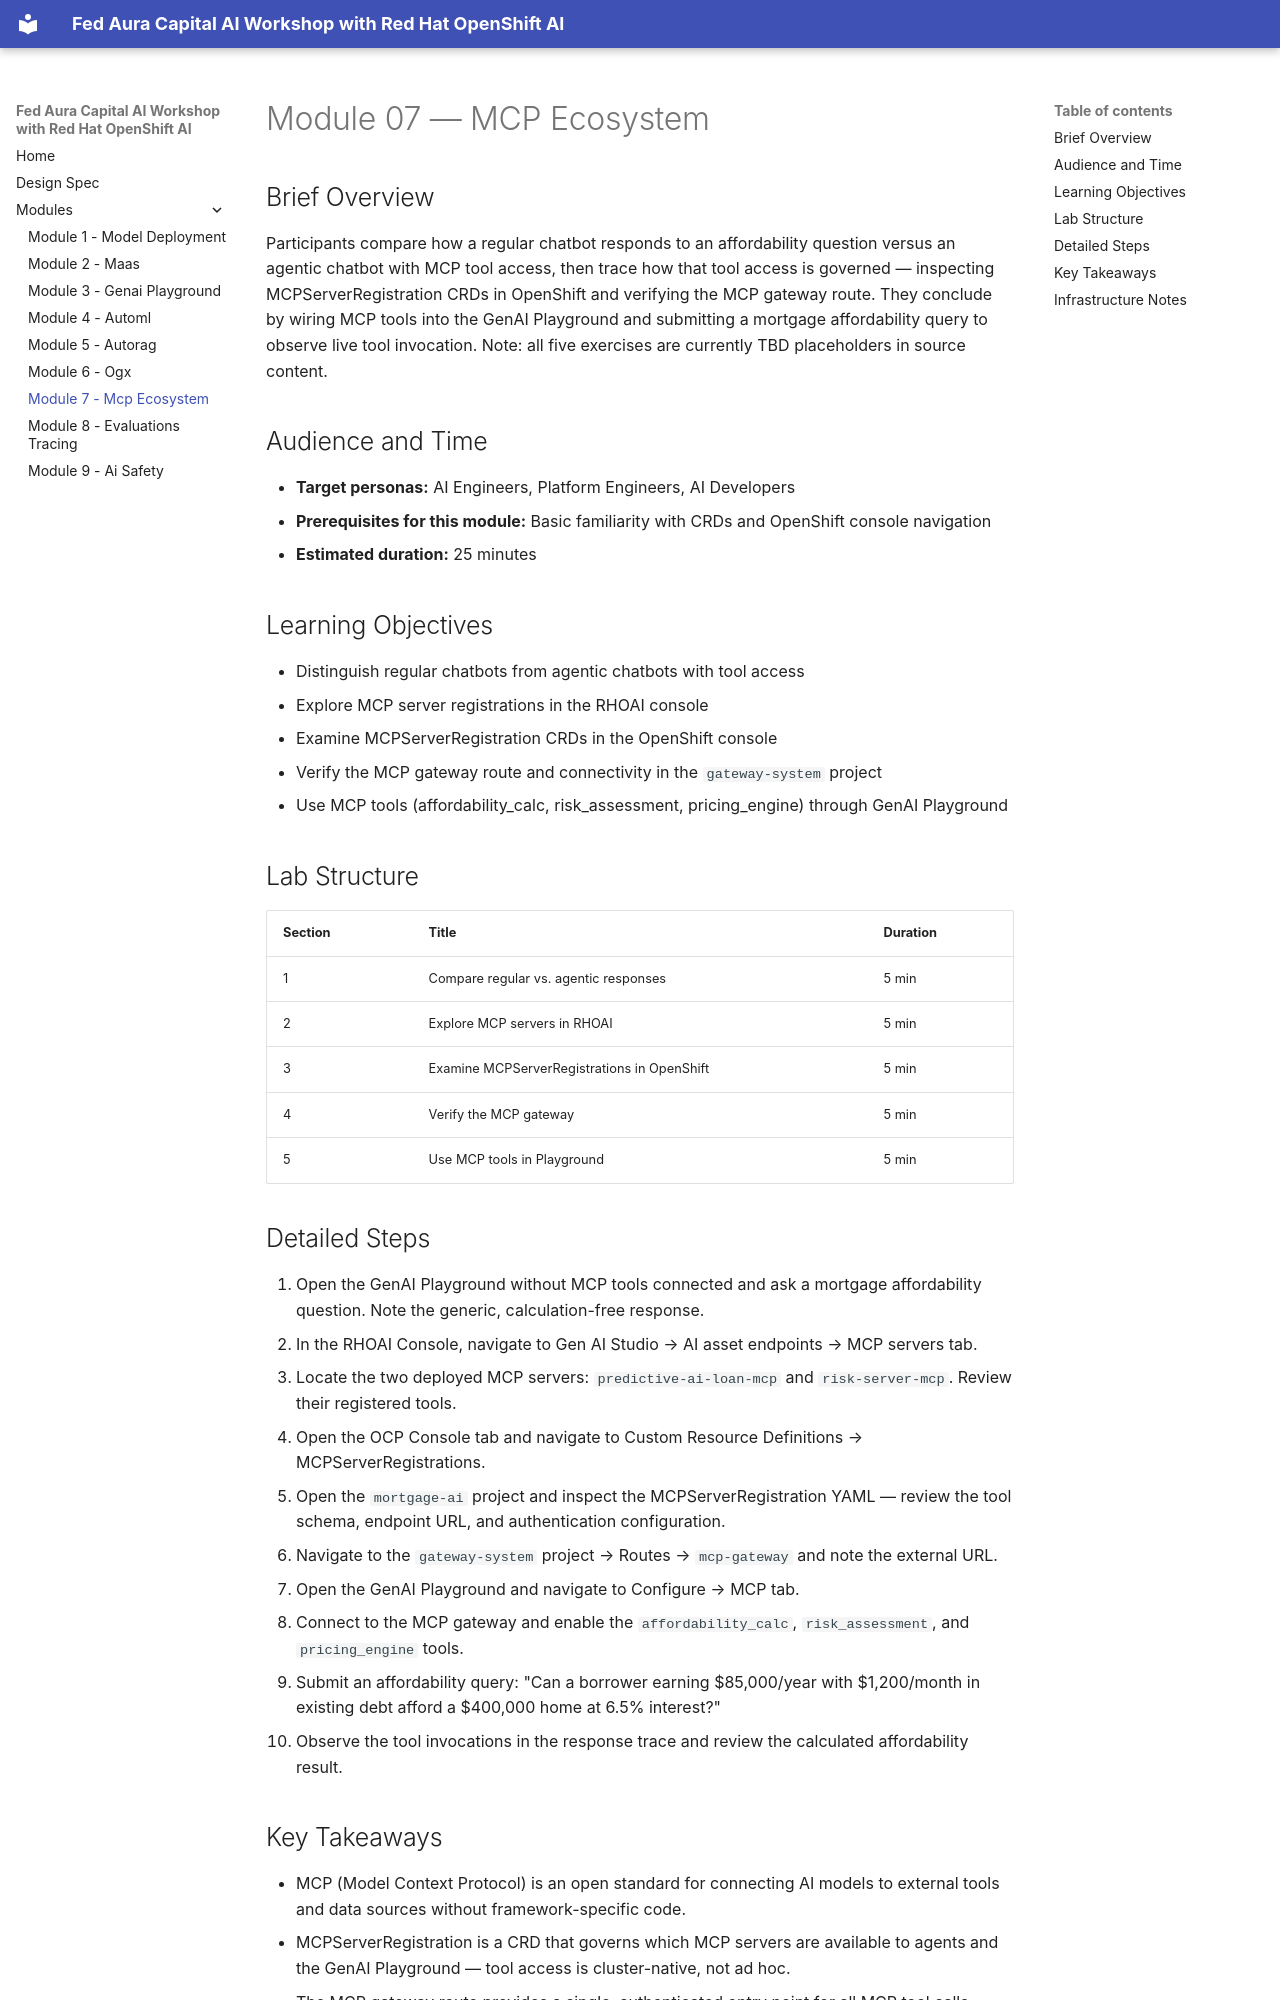

repository: rhpds/rhai-features-workshop · page: modules/module-07-mcp-ecosystem/index.html · generator: mkdocs

# Module 07 — MCP Ecosystem

## Brief Overview

Participants compare how a regular chatbot responds to an affordability question versus an agentic chatbot with MCP tool access, then trace how that tool access is governed — inspecting MCPServerRegistration CRDs in OpenShift and verifying the MCP gateway route. They conclude by wiring MCP tools into the GenAI Playground and submitting a mortgage affordability query to observe live tool invocation. Note: all five exercises are currently TBD placeholders in source content.

## Audience and Time

- **Target personas:** AI Engineers, Platform Engineers, AI Developers
- **Prerequisites for this module:** Basic familiarity with CRDs and OpenShift console navigation
- **Estimated duration:** 25 minutes

## Learning Objectives

- Distinguish regular chatbots from agentic chatbots with tool access
- Explore MCP server registrations in the RHOAI console
- Examine MCPServerRegistration CRDs in the OpenShift console
- Verify the MCP gateway route and connectivity in the `gateway-system` project
- Use MCP tools (affordability_calc, risk_assessment, pricing_engine) through GenAI Playground

## Lab Structure

| Section | Title | Duration |
|---------|-------|----------|
| 1 | Compare regular vs. agentic responses | 5 min |
| 2 | Explore MCP servers in RHOAI | 5 min |
| 3 | Examine MCPServerRegistrations in OpenShift | 5 min |
| 4 | Verify the MCP gateway | 5 min |
| 5 | Use MCP tools in Playground | 5 min |

## Detailed Steps

1. Open the GenAI Playground without MCP tools connected and ask a mortgage affordability question. Note the generic, calculation-free response.
2. In the RHOAI Console, navigate to Gen AI Studio → AI asset endpoints → MCP servers tab.
3. Locate the two deployed MCP servers: `predictive-ai-loan-mcp` and `risk-server-mcp`. Review their registered tools.
4. Open the OCP Console tab and navigate to Custom Resource Definitions → MCPServerRegistrations.
5. Open the `mortgage-ai` project and inspect the MCPServerRegistration YAML — review the tool schema, endpoint URL, and authentication configuration.
6. Navigate to the `gateway-system` project → Routes → `mcp-gateway` and note the external URL.
7. Open the GenAI Playground and navigate to Configure → MCP tab.
8. Connect to the MCP gateway and enable the `affordability_calc`, `risk_assessment`, and `pricing_engine` tools.
9. Submit an affordability query: "Can a borrower earning $85,000/year with $1,200/month in existing debt afford a $400,000 home at 6.5% interest?"
10. Observe the tool invocations in the response trace and review the calculated affordability result.
